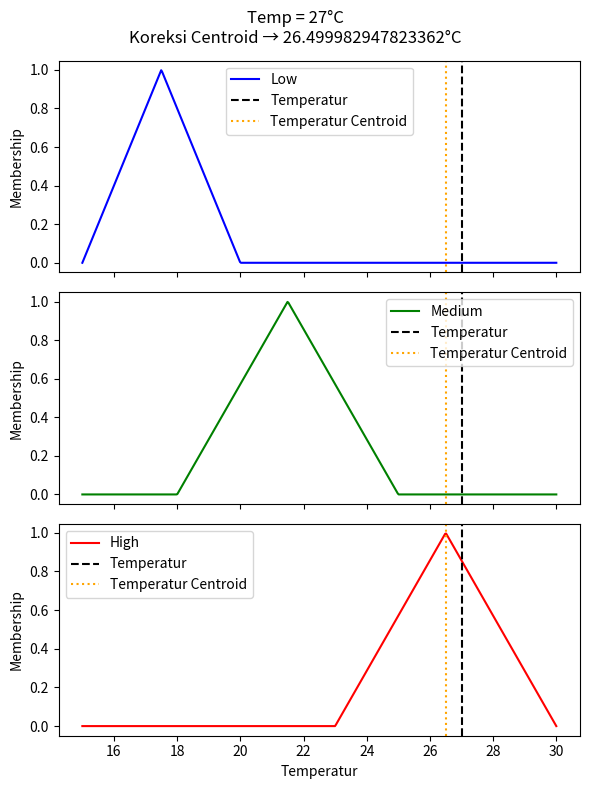

The matplotlib source for this figure:
import numpy as np
import matplotlib.pyplot as plt

# (x - a) / (b - a) mencari value membership "lebih kecil dari" misal pada low adalah 15, 20, 25 maka yang dicari adalah value membership di antara 15 sampai 20
# misal perulangan x adalah 15, maka (15 - 15) / (20 - 15) = 0 / 5 = 0
# sedangkan (c - x) / (c - b) mencari value membership pada sebelah kanan
# (25 - 15) / (25 - 20) = 10 / 5 = 2
# karena kita mencari minimum (untuk menghindari membership diatas 1.0) maka yang dipilih adalah 0 karena
# setelah mencari minimum, kita mencari maximum, menggunakan minimum terlebih dahulu mempreventasi nilai membership diatas 1.0
# maka jika array minimum adalah 0.123456, 0.234567, 0.34567 dan seterusnya sampai 1.0+, yang dipilih adalah 0.123456
def segitiga(x, a, b, c):
    return np.maximum(np.minimum((x - a) / (b - a), (c - x) / (c - b)), 0)

# fungsi linspace essentially membuat array 15 sampai 30 memiliki space sebanyak 500x. 15.05, 15.10, 15.15, dan seterusnya
x = np.linspace(15, 30, 500)

# ini variabel untuk membuat segitiga pada nantinya
# ini juga array variabel untuk mencari value yang pas untuk di cocokkan dengan value membership yang kita cari berdasarkan temperatur nanti
low = segitiga(x, 15, 17.5, 20)    
medium = segitiga(x, 18, 21.5, 25)    
high = segitiga(x, 23, 26.5, 30) 

# temperatur sekarang
temp = 27

# mencari value membership pada segitiga low, pada perulangan jika x nya adalah 25.5 dan seterusnya, value membership akan stay 0 yang menjelaskan bahwa garis membership
# tidak berada di low (bisa saja di med atau high)
# hal ini berlaku juga pada medium dan high
# maka jika 0.2 pada low, 0.4 pada med dan 0 pada high, maka garis akan muncul di sekitar pertengahan segitiga low dan med yang kena overlap
low_val = segitiga(temp, 15, 17.5, 20)
print(low_val)
med_val = segitiga(temp, 18, 21.5, 25)
print(med_val)
high_val = segitiga(temp, 23, 26.5, 30)
print(high_val) 
# print hanya untuk melihat membership pada terminal saja

low_output = np.minimum(low, low_val)
med_output = np.minimum(medium, med_val)
high_output = np.minimum(high, high_val)

# aggregasi semua output sebelumnya (Mamdani aggregation: max)
combined = np.maximum(np.maximum(low_output, med_output), high_output)

# defuzzification centroid
mamdani_temp = np.sum(x * combined) / np.sum(combined)

# grafik
fig, axes = plt.subplots(3, 1, figsize=(6, 8), sharex=True)

def plot_set(ax, x, y, label, color):
    ax.plot(x, y, color, label=label)
    ax.axvline(temp, color="k", linestyle="--", label="Temperatur")
    ax.axvline(mamdani_temp, color="orange", linestyle=":", label="Temperatur Centroid")
    ax.set_ylabel("Membership")
    ax.legend()

plot_set(axes[0], x, low, "Low", "b")
plot_set(axes[1], x, medium, "Medium", "g")
plot_set(axes[2], x, high, "High", "r")

axes[2].set_xlabel("Temperatur")

plt.suptitle(f"Temp = {temp}°C\nKoreksi Centroid → {mamdani_temp}°C")
plt.tight_layout()
plt.show()
